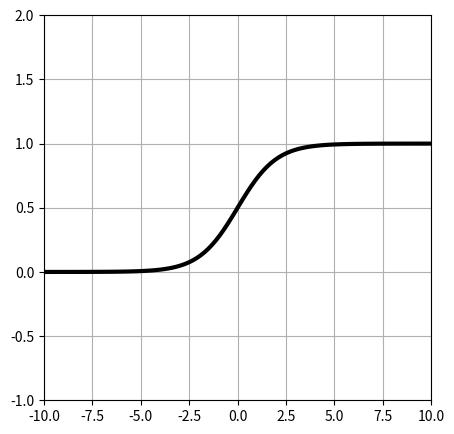

Source code (Python):
# -*- coding: utf-8 -*-
"""
Script for plotting basic sigmoid function.
"""

import numpy as np
import matplotlib.pyplot as plt

x = np.linspace(-10, 10, 100)

y = 1 / (1 + np.exp(-x))

plt.figure(figsize=(5, 5))
plt.plot(x, y, 'black', linewidth=3)
plt.xlim(-10, 10)
plt.ylim(-1, 2)
plt.grid(True)
plt.show()